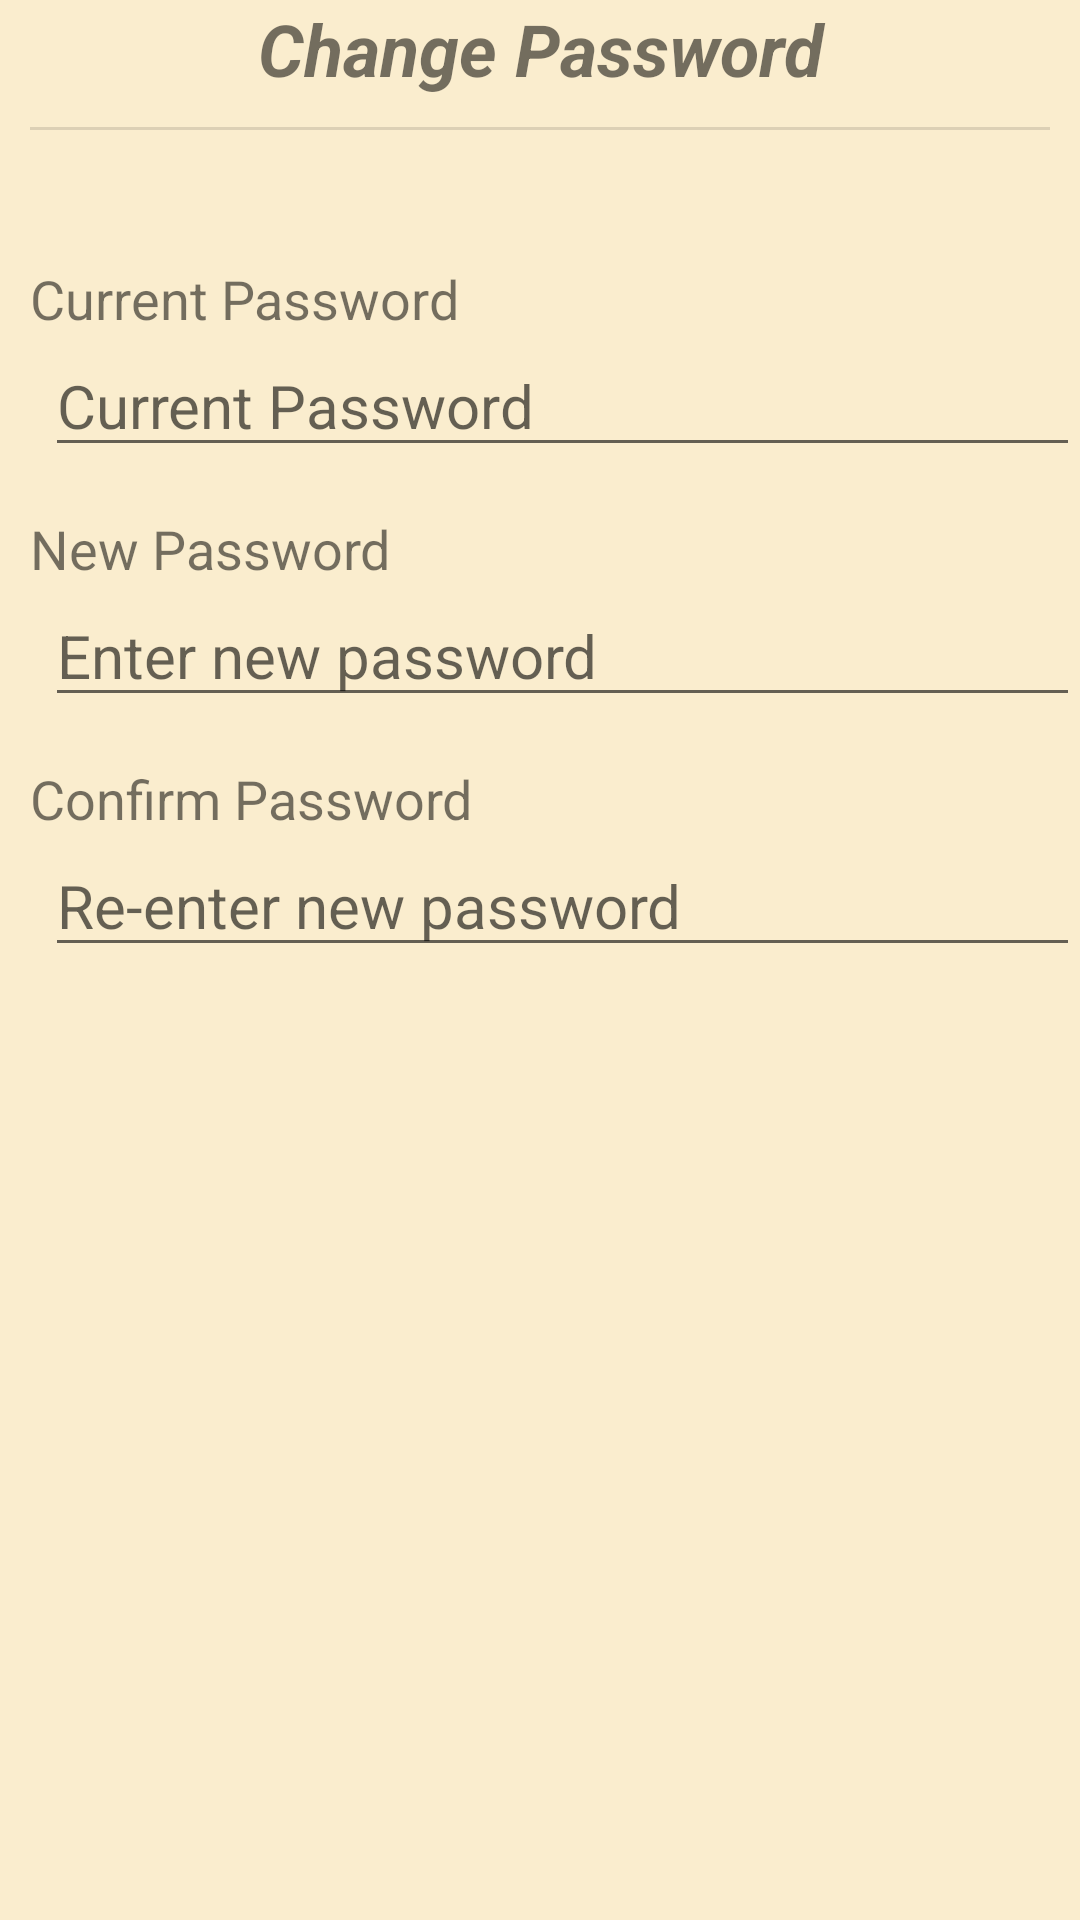

Produce the Android XML layout that renders to this screen, including the resource entries it uses.
<!-- AndroidManifest.xml: application theme Theme.Workplace -->
<!-- res/layout/change_password.xml -->
<?xml version="1.0" encoding="utf-8"?>
<LinearLayout xmlns:android="http://schemas.android.com/apk/res/android"
    android:layout_width="match_parent"
    android:layout_height="match_parent"
    android:orientation="vertical"
    android:layout_margin="15dp"
    android:background="@color/color_back">
    <TextView
        android:layout_width="match_parent"
        android:layout_height="wrap_content"
        android:text="Change Password"
        android:textSize="24sp"
        android:gravity="center_horizontal"
        android:textStyle="bold|italic"/>
    <View
        android:layout_width="match_parent"
        android:layout_height="1dp"
        android:background="?android:attr/listDivider"
        android:layout_margin="10dp"
        android:layout_below="@+id/viewRemark"/>
    <TextView
        android:id="@+id/txtUserID"
        android:layout_width="match_parent"
        android:layout_height="wrap_content"/>
    <TextView
        android:layout_width="match_parent"
        android:layout_height="wrap_content"
        android:textSize="18sp"
        android:text="Current Password"
        android:layout_marginTop="15dp"
        android:layout_marginStart="10dp"/>
    <EditText
        android:id="@+id/txtOldPassword"
        android:layout_width="match_parent"
        android:layout_height="wrap_content"
        android:hint="Current Password"
        android:layout_marginStart="15dp"
        android:textSize="20sp"/>
    <TextView
        android:layout_width="match_parent"
        android:layout_height="wrap_content"
        android:textSize="18sp"
        android:text="New Password"
        android:layout_marginTop="15dp"
        android:layout_marginStart="10dp"/>
    <EditText
        android:id="@+id/txtNewPassword"
        android:layout_width="match_parent"
        android:layout_height="wrap_content"
        android:hint="Enter new password"
        android:layout_marginStart="15dp"
        android:textSize="20sp"/>
    <TextView
        android:layout_width="match_parent"
        android:layout_height="wrap_content"
        android:textSize="18sp"
        android:text="Confirm Password"
        android:layout_marginTop="15dp"
        android:layout_marginStart="10dp"/>
    <EditText
        android:id="@+id/txtConfirmPassword"
        android:layout_width="match_parent"
        android:layout_height="wrap_content"
        android:hint="Re-enter new password"
        android:layout_marginStart="15dp"
        android:textSize="20sp"/>
</LinearLayout>
<!-- resources referenced by this layout -->
<resources>
  <color name="color_back">#FAEDCE</color>
  <style name="Theme.Workplace" parent="Theme.MaterialComponents.DayNight.DarkActionBar">
          
          <item name="colorPrimary">@color/color_main</item>
          <item name="colorPrimaryVariant">@color/color_main</item>
          <item name="colorOnPrimary">@color/color_back</item>
          
          <item name="colorSecondary">@color/color_main</item>
          <item name="colorSecondaryVariant">@color/color_main</item>
          <item name="colorOnSecondary">@color/color_back</item>
          
          <item name="android:statusBarColor">?attr/colorPrimaryVariant</item>
          
      </style>
  <color name="color_main">#95a857</color>
</resources>
